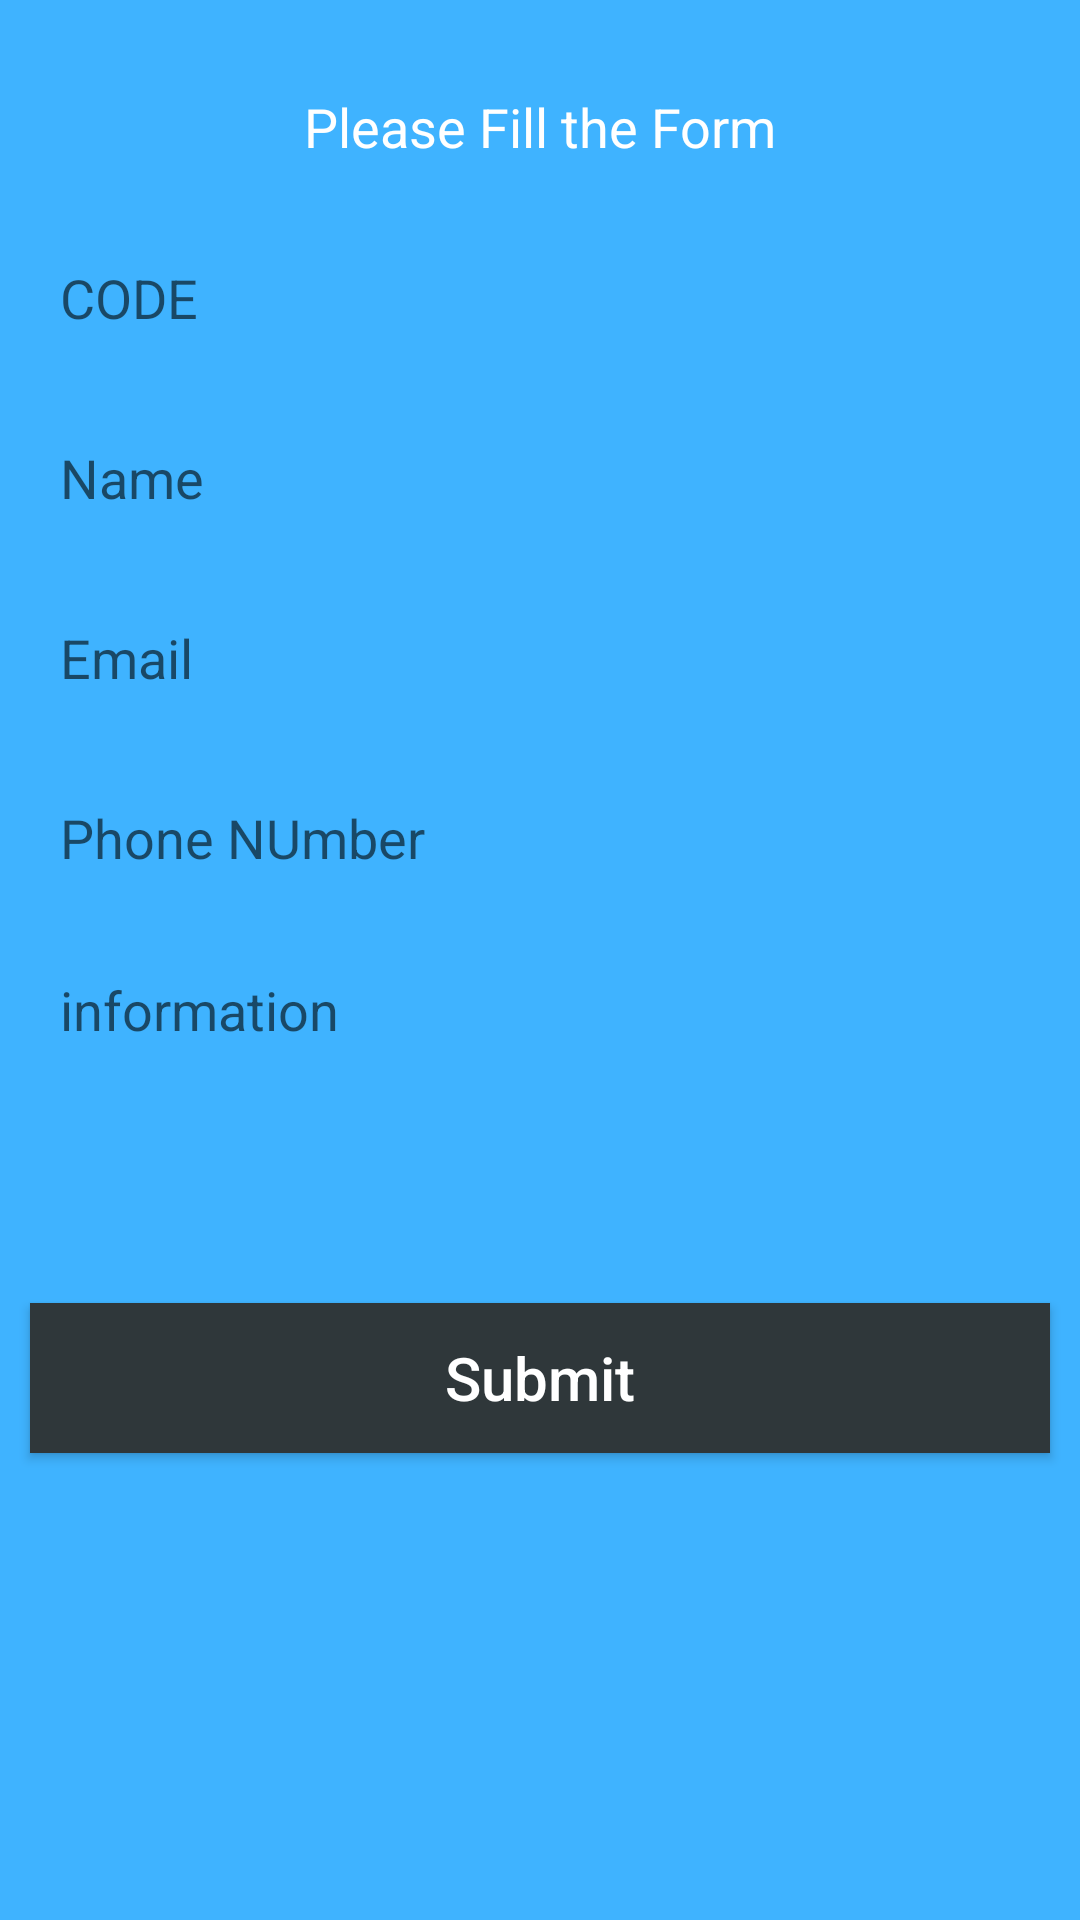

This screen was rendered from an Android layout file. Write that file and the resources it references.
<!-- AndroidManifest.xml: application theme AppTheme -->
<!-- res/layout/activity_fill_form.xml -->
<?xml version="1.0" encoding="utf-8"?>
<RelativeLayout xmlns:android="http://schemas.android.com/apk/res/android"
    xmlns:app="http://schemas.android.com/apk/res-auto"
    xmlns:tools="http://schemas.android.com/tools"
    android:layout_width="match_parent"
    android:layout_height="match_parent"
    tools:context="digyb.la03.ybproj_murid.FillForm"
    app:contentInsetLeft="0dp"
    app:contentInsetStart="0dp"
    android:background="@color/LoginActivity_BG_color">
    <ScrollView
        android:padding="10dp"
        android:id="@+id/scroolnih"
        android:fillViewport="true"
        android:scrollbars="none"
        android:layout_width="match_parent"
        android:layout_height="wrap_content">
        <LinearLayout
            android:id="@+id/fillActivity_LinearLayout"
            android:layout_width="match_parent"
            android:layout_height="wrap_content"
            android:orientation="vertical">
            <TextView
                android:layout_marginTop="20dp"
                android:layout_width="match_parent"
                android:layout_height="wrap_content"
                android:gravity="center"
                android:textSize="18sp"
                android:textColor="@color/white"
                android:text="@string/welcome"/>

            <EditText
                android:id="@+id/edt_code"
                android:layout_width="match_parent"
                android:layout_height="50dp"
                android:layout_marginTop="20dp"
                android:background="@drawable/shape"
                android:hint="CODE"
                android:padding="10dp" />

            <EditText
                android:id="@+id/edt_name"
                android:layout_width="match_parent"
                android:layout_height="50dp"
                android:layout_marginTop="10dp"
                android:background="@drawable/shape"
                android:hint="Name"
                android:padding="10dp" />

            <EditText
                android:id="@+id/edt_mail"
                android:layout_width="match_parent"
                android:layout_height="50dp"
                android:layout_marginTop="10dp"
                android:background="@drawable/shape"
                android:hint="Email"
                android:padding="10dp" />

            <EditText
                android:id="@+id/edt_phone"
                android:layout_width="match_parent"
                android:layout_height="50dp"
                android:layout_marginTop="10dp"
                android:background="@drawable/shape"
                android:hint="Phone NUmber"
                android:padding="10dp" />

            <EditText
                android:id="@+id/edt_info"
                android:layout_width="match_parent"
                android:layout_height="100dp"
                android:layout_marginTop="10dp"
                android:background="@drawable/shape"
                android:gravity="top|left"
                android:hint="information"
                android:inputType="textMultiLine"
                android:lines="8"
                android:maxLines="10"
                android:minLines="6"
                android:padding="10dp"
                android:scrollbars="vertical" />
        </LinearLayout>
    </ScrollView>

    <android.support.v7.widget.AppCompatButton
        android:id="@+id/btn_submit"
        android:layout_width="fill_parent"
        android:layout_height="50dp"
        android:layout_below="@+id/scroolnih"
        android:layout_margin="10dp"
        android:background="@color/LoginActivity_btn_color"
        android:radius="50dp"
        android:text="Submit"
        android:textAllCaps="false"
        android:textColor="@color/LoginActivity_txtbtn_signup_color"
        android:textSize="20sp" />
</RelativeLayout>
<!-- resources referenced by this layout -->
<resources>
  <color name="LoginActivity_BG_color">#3FB3FF</color>
  <color name="LoginActivity_btn_color">#2F373A</color>
  <color name="LoginActivity_txtbtn_signup_color">#FFFFFF</color>
  <color name="white">#FFFFFF</color>
  <string name="welcome">Please Fill the Form</string>
  <style name="AppTheme" parent="Theme.AppCompat.Light.NoActionBar">
          
          <item name="colorPrimary">@color/colorPrimary</item>
          <item name="colorPrimaryDark">@color/colorPrimaryDark</item>
          <item name="colorAccent">@color/colorAccent</item>
      </style>
  <color name="colorPrimary">#3FB3FF</color>
  <color name="colorPrimaryDark">#276F9E</color>
  <color name="colorAccent">#FF4081</color>
</resources>
